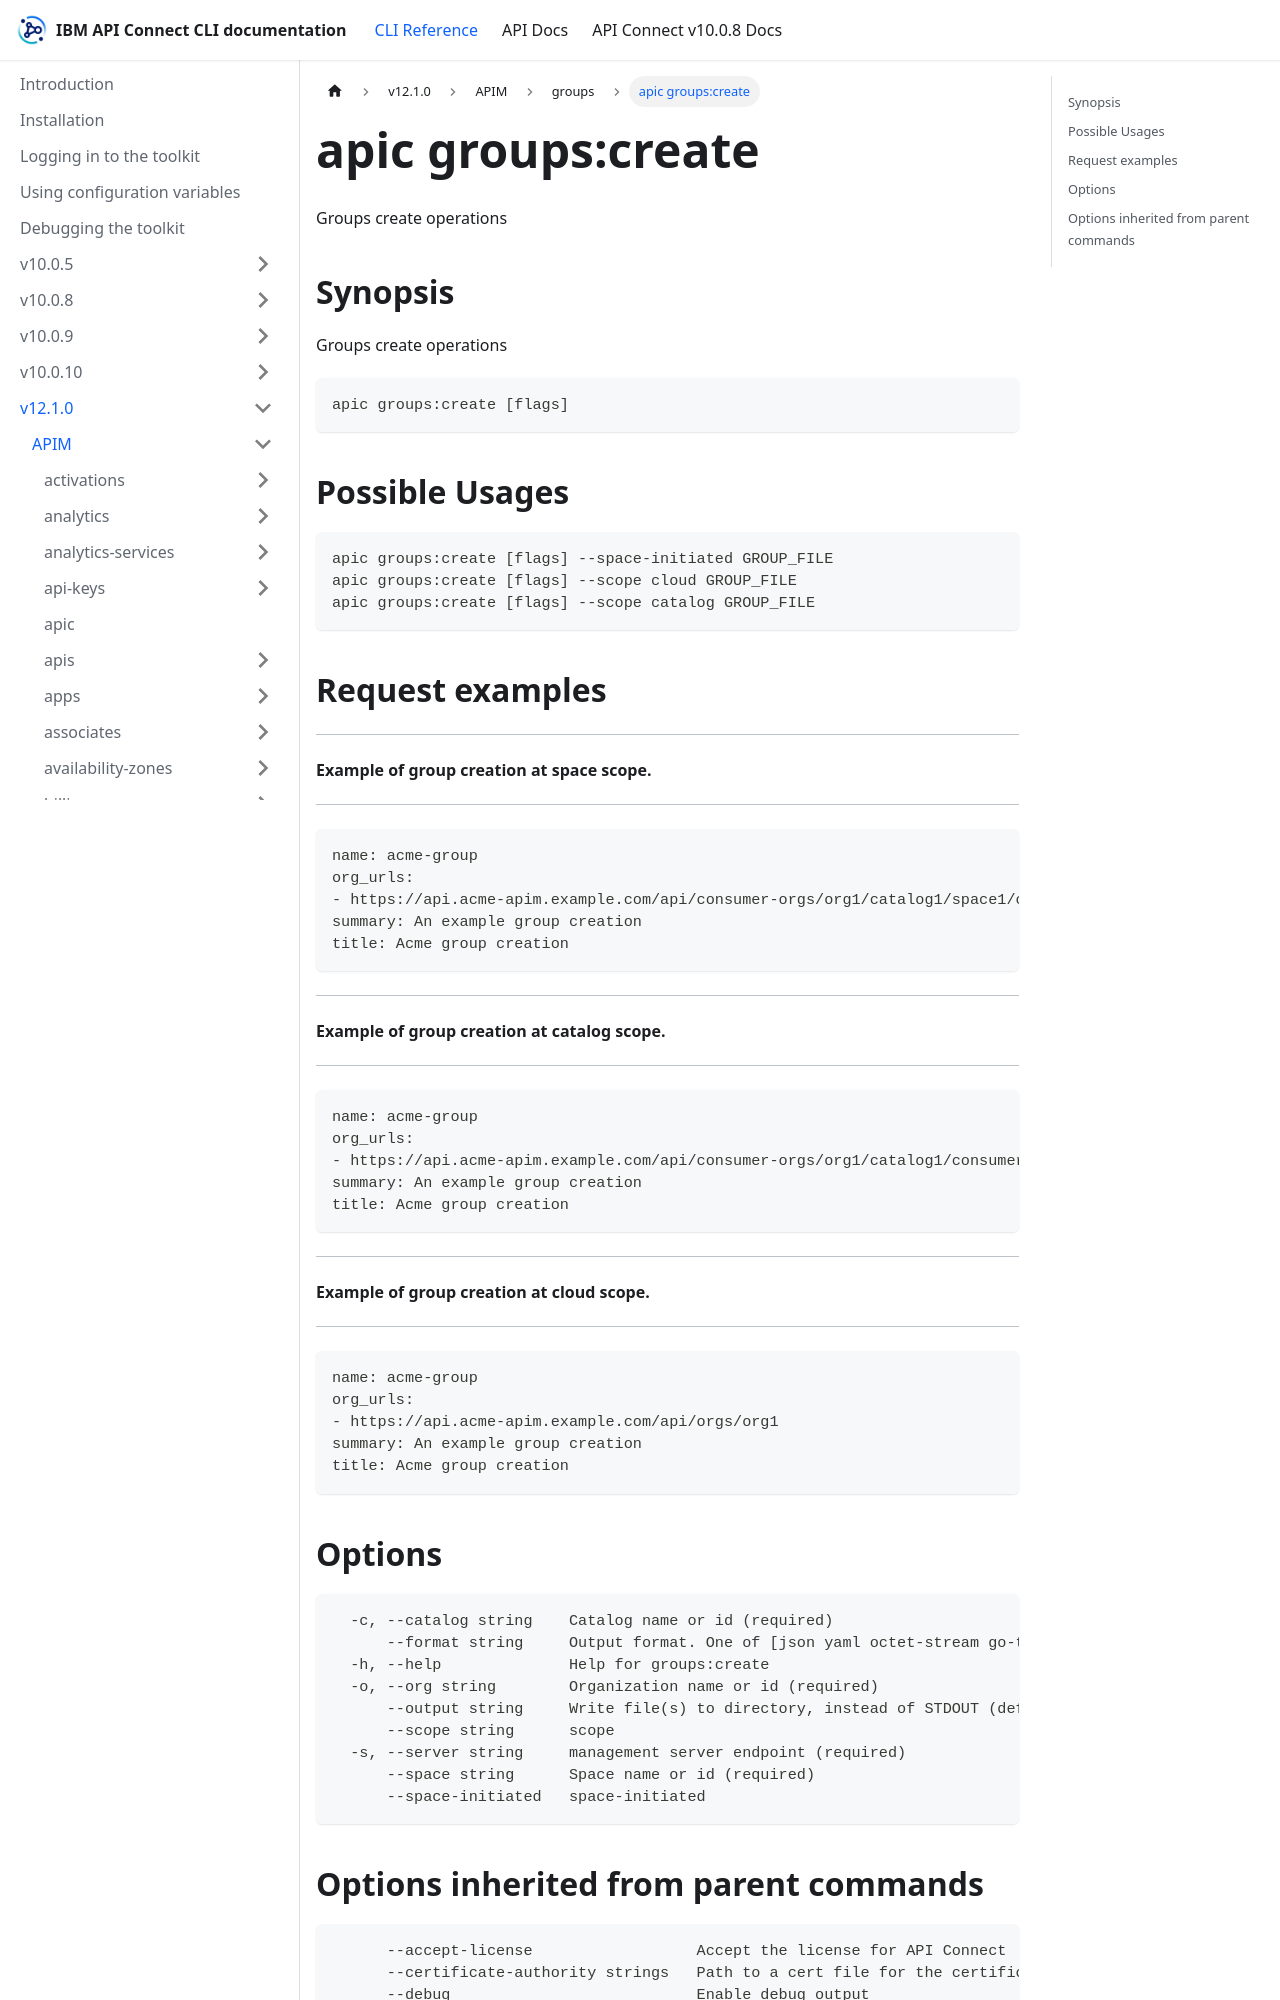

repository: ibm-apiconnect/clidocs · page: docs/v1210/apim/groups/apic_groups_create.html · generator: docusaurus

---
tags:
- "group: groups"
- "scope: catalog"
- "scope: cloud"
---
# apic groups:create

Groups create operations

## Synopsis

Groups create operations

```
apic groups:create [flags]
```

## Possible Usages

```
apic groups:create [flags] --space-initiated GROUP_FILE
apic groups:create [flags] --scope cloud GROUP_FILE
apic groups:create [flags] --scope catalog GROUP_FILE
```

## Request examples

----------------------------------------------
#### Example of group creation at space scope.
----------------------------------------------

```
name: acme-group
org_urls:
- https://api.acme-apim.example.com/api/consumer-orgs/org1/catalog1/space1/consumer-org1
summary: An example group creation
title: Acme group creation
```

------------------------------------------------
#### Example of group creation at catalog scope.
------------------------------------------------

```
name: acme-group
org_urls:
- https://api.acme-apim.example.com/api/consumer-orgs/org1/catalog1/consumer-org1
summary: An example group creation
title: Acme group creation
```

----------------------------------------------
#### Example of group creation at cloud scope.
----------------------------------------------

```
name: acme-group
org_urls:
- https://api.acme-apim.example.com/api/orgs/org1
summary: An example group creation
title: Acme group creation
```

## Options

```
  -c, --catalog string    Catalog name or id (required)
      --format string     Output format. One of [json yaml octet-stream go-template=... go-template-file=...], defaults to yaml.
  -h, --help              Help for groups:create
  -o, --org string        Organization name or id (required)
      --output string     Write file(s) to directory, instead of STDOUT (default "-")
      --scope string      scope
  -s, --server string     management server endpoint (required)
      --space string      Space name or id (required)
      --space-initiated   space-initiated
```
